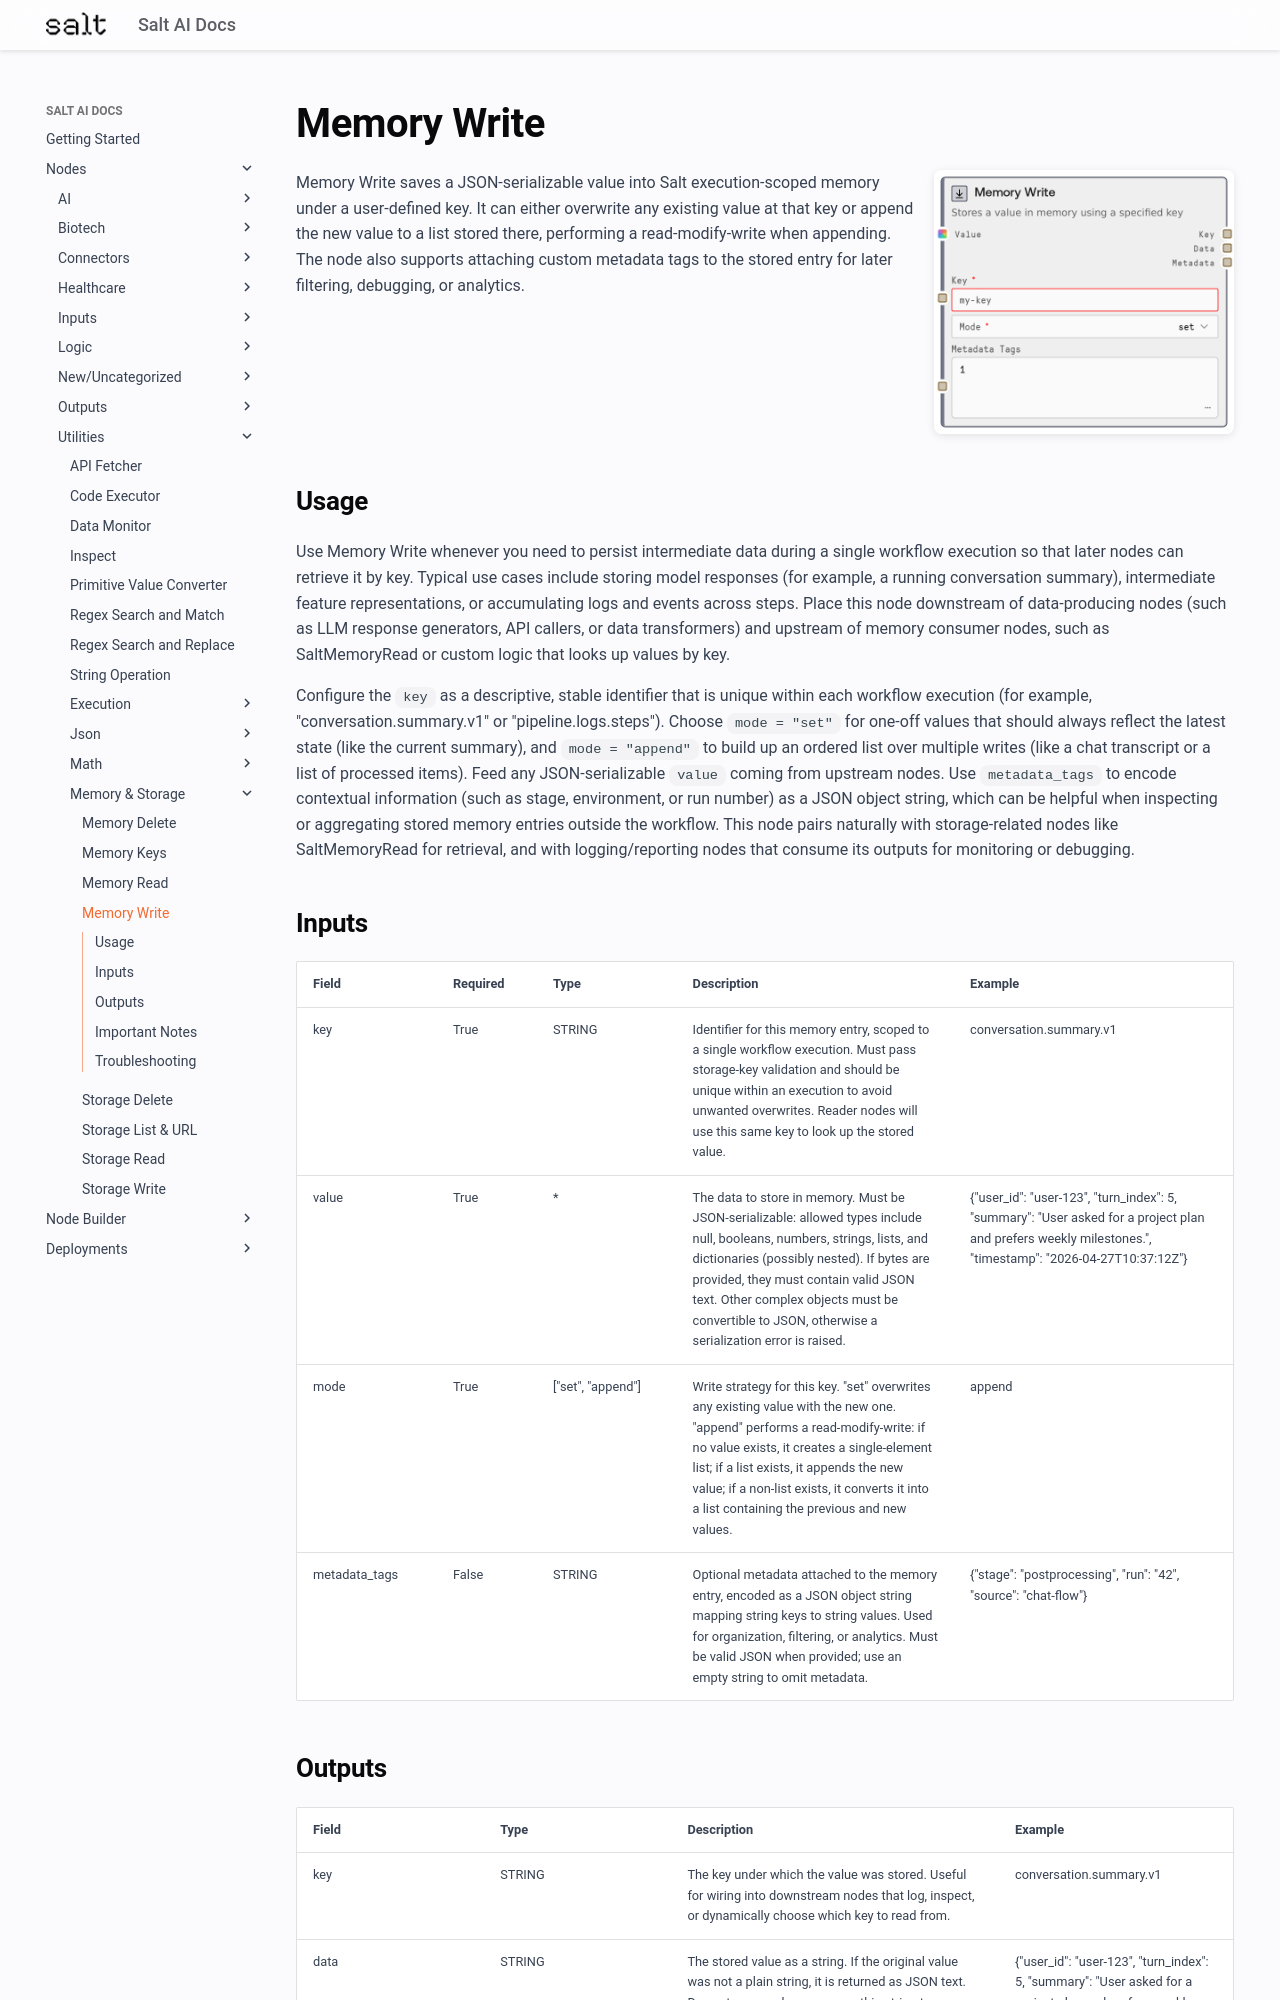

repository: get-salt-AI/SaltAI-Web-Docs · page: nodes/md/utilities/memory-storage/saltmemorywrite/index.html · generator: mkdocs

# Memory Write

<div style="display: flex; gap: 20px; align-items: flex-start; margin-bottom: 20px;">
<div style="flex: 1; min-width: 0;">

Memory Write saves a JSON-serializable value into Salt execution-scoped memory under a user-defined key. It can either overwrite any existing value at that key or append the new value to a list stored there, performing a read-modify-write when appending. The node also supports attaching custom metadata tags to the stored entry for later filtering, debugging, or analytics.

</div>
<div style="flex: 0 0 300px;"><img src="../../../../images/previews/utilities/memory-storage/saltmemorywrite.png" alt="Preview" style="width: 100%; border-radius: 8px; box-shadow: 0 2px 8px rgba(0,0,0,0.1);" /></div>
</div>

## Usage

Use Memory Write whenever you need to persist intermediate data during a single workflow execution so that later nodes can retrieve it by key. Typical use cases include storing model responses (for example, a running conversation summary), intermediate feature representations, or accumulating logs and events across steps. Place this node downstream of data-producing nodes (such as LLM response generators, API callers, or data transformers) and upstream of memory consumer nodes, such as SaltMemoryRead or custom logic that looks up values by key.

Configure the `key` as a descriptive, stable identifier that is unique within each workflow execution (for example, "conversation.summary.v1" or "pipeline.logs.steps"). Choose `mode = "set"` for one-off values that should always reflect the latest state (like the current summary), and `mode = "append"` to build up an ordered list over multiple writes (like a chat transcript or a list of processed items). Feed any JSON-serializable `value` coming from upstream nodes. Use `metadata_tags` to encode contextual information (such as stage, environment, or run number) as a JSON object string, which can be helpful when inspecting or aggregating stored memory entries outside the workflow. This node pairs naturally with storage-related nodes like SaltMemoryRead for retrieval, and with logging/reporting nodes that consume its outputs for monitoring or debugging.

## Inputs

<div style="overflow-x: auto;">
<table style="table-layout: fixed; width: 100%;">
<colgroup>
<col style="width: 15%;">
<col style="width: 10%;">
<col style="width: 15%;">
<col style="width: 30%;">
<col style="width: 30%;">
</colgroup>
<thead><tr><th>Field</th><th>Required</th><th>Type</th><th>Description</th><th>Example</th></tr></thead>
<tbody>
<tr><td style="word-wrap: break-word;">key</td><td>True</td><td style="word-wrap: break-word;">STRING</td><td style="word-wrap: break-word;">Identifier for this memory entry, scoped to a single workflow execution. Must pass storage-key validation and should be unique within an execution to avoid unwanted overwrites. Reader nodes will use this same key to look up the stored value.</td><td style="word-wrap: break-word;">conversation.summary.v1</td></tr>
<tr><td style="word-wrap: break-word;">value</td><td>True</td><td style="word-wrap: break-word;">*</td><td style="word-wrap: break-word;">The data to store in memory. Must be JSON-serializable: allowed types include null, booleans, numbers, strings, lists, and dictionaries (possibly nested). If bytes are provided, they must contain valid JSON text. Other complex objects must be convertible to JSON, otherwise a serialization error is raised.</td><td style="word-wrap: break-word;">{"user_id": "user-123", "turn_index": 5, "summary": "User asked for a project plan and prefers weekly milestones.", "timestamp": "2026-04-27T10:37:12Z"}</td></tr>
<tr><td style="word-wrap: break-word;">mode</td><td>True</td><td style="word-wrap: break-word;">["set", "append"]</td><td style="word-wrap: break-word;">Write strategy for this key. "set" overwrites any existing value with the new one. "append" performs a read-modify-write: if no value exists, it creates a single-element list; if a list exists, it appends the new value; if a non-list exists, it converts it into a list containing the previous and new values.</td><td style="word-wrap: break-word;">append</td></tr>
<tr><td style="word-wrap: break-word;">metadata_tags</td><td>False</td><td style="word-wrap: break-word;">STRING</td><td style="word-wrap: break-word;">Optional metadata attached to the memory entry, encoded as a JSON object string mapping string keys to string values. Used for organization, filtering, or analytics. Must be valid JSON when provided; use an empty string to omit metadata.</td><td style="word-wrap: break-word;">{"stage": "postprocessing", "run": "42", "source": "chat-flow"}</td></tr>
</tbody>
</table>
</div>
